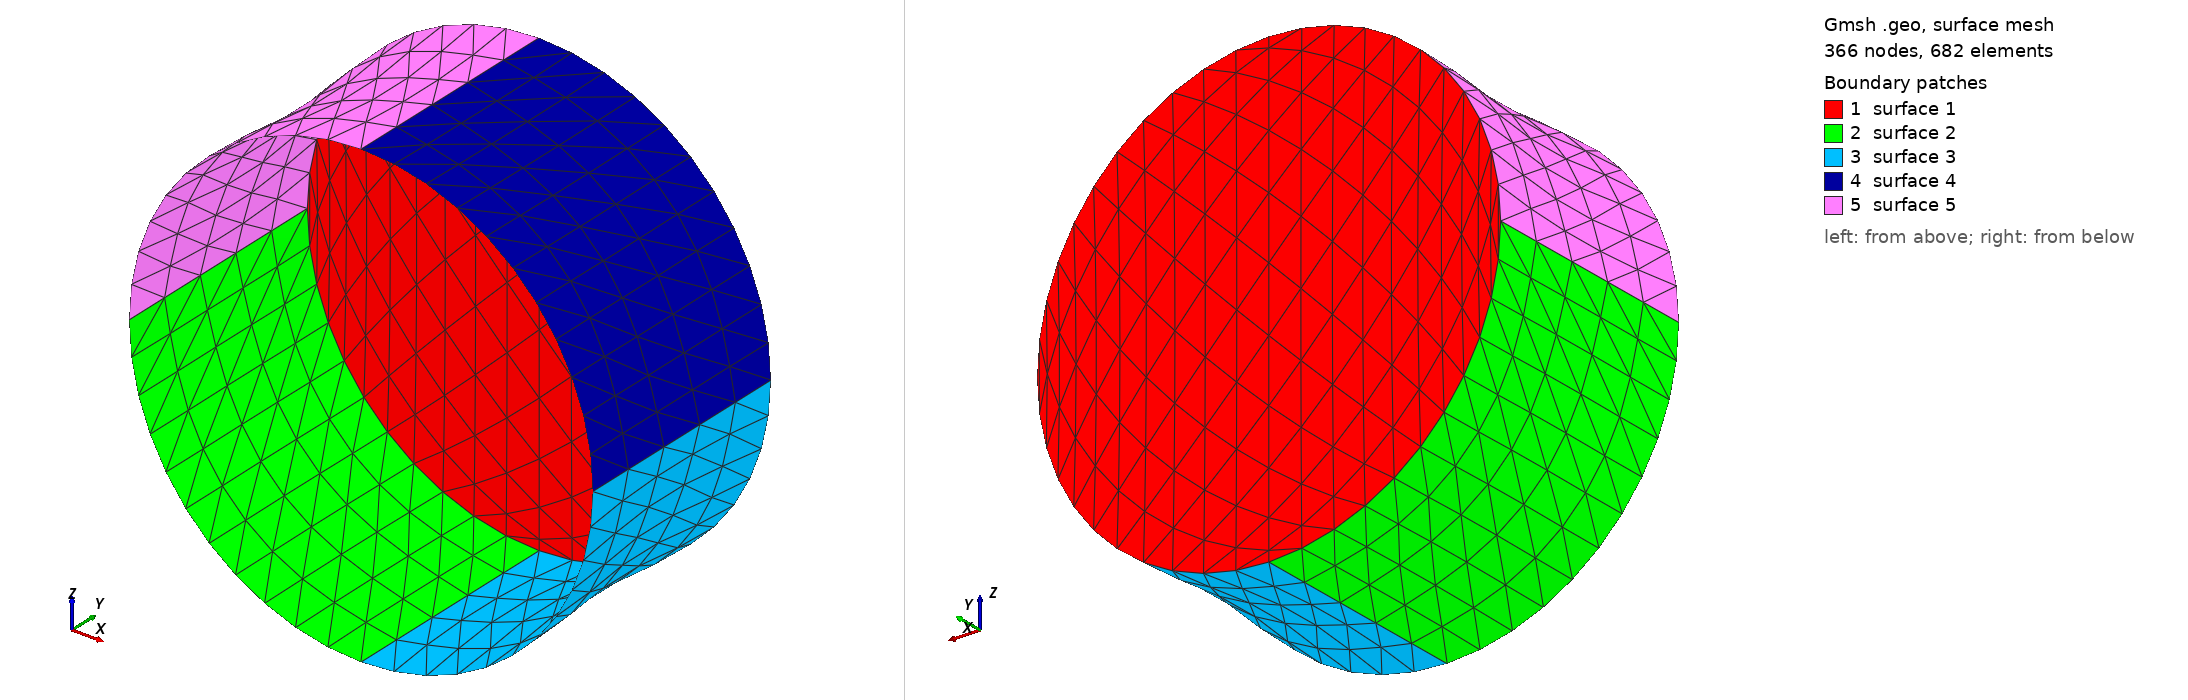

Gmsh geometry script, surface-meshed: 366 nodes, 682 surface elements. Boundary patches (legend numbers): 1 surface 1, 2 surface 2, 3 surface 3, 4 surface 4, 5 surface 5. Left view from above one corner, right view from below the opposite corner. The script declares no physical surfaces, so the legend lists its geometric surfaces. The drawing asked Gmsh for element sizes between 1% and 20% of the model's largest extent; the script's own settings can give other sizes.

=== top_cyl.geo (drawn) ===
// 0.Set Kernel
//SetFactory("Built-in");
SetFactory("OpenCASCADE");

// 1.Variables 
a = 0.0065;
b = 0.0065;
v = 0.0087;
s_in = 0.0033;


r_cyl_top = a; // Radius of the top cylinder inside the inner basket, reference drawing (a), unit: m
h_cyl_top = b; // Height of the top cylinder inside the inner basket, reference drawing (b), unit: m
cyl_top_lo_y = -(s_in+v+b); // Reference drawing: -((v+b) + s_in)
cyl_top_hi_y = -(s_in+v); // Reference drawing: -((v) + s_in)

// Points definition
// Top circle points (Pi/2 degrees each, 4 circles)
Point(1) = {-r_cyl_top, cyl_top_hi_y, 0, 1};
Point(2) = {0, cyl_top_hi_y, -r_cyl_top, 1};
Point(3) = {r_cyl_top, cyl_top_hi_y, 0, 1};
Point(4) = {0, cyl_top_hi_y, r_cyl_top, 1};
Point(5) = {0, cyl_top_hi_y, 0, 1};
// Bottom circle points (Pi/2 degrees each, 4 circles)
Point(6) = {-r_cyl_top, cyl_top_lo_y, 0, 1};
Point(7) = {0, cyl_top_lo_y, -r_cyl_top, 1};
Point(8) = {r_cyl_top, cyl_top_lo_y, 0, 1};
Point(9) = {0, cyl_top_lo_y, r_cyl_top, 1};
Point(10) = {0, cyl_top_lo_y, 0, 1};

// Circles and lines definition (8 circles, 4 lines)
// Top circles
Circle(1) = {1, 5, 2}; // Top circle 1
Circle(2) = {2, 5, 3}; // Top circle 2
Circle(3) = {3, 5, 4}; // Top circle 3
Circle(4) = {4, 5, 1}; // Top circle 4
// Bottom circles
Circle(5) = {6, 10, 7}; // Top circle 1
Circle(6) = {7, 10, 8}; // Top circle 2
Circle(7) = {8, 10, 9}; // Top circle 3
Circle(8) = {9, 10, 6}; // Top circle 4
// Lines
Line(9) = {1, 6}; // Line 1
Line(10) = {2, 7}; // Line 2
Line(11) = {3, 8}; // Line 3
Line(12) = {4, 9}; // Line 4

// Curve loops
Curve Loop(1) = {1, 2, 3, 4}; // Top full circle 
Curve Loop(2) = {-9, 1, 10, -5}; // First side wall of the cylinder, back left
Curve Loop(3) = {-10, 2, 11, -6}; // Second side wall of the cylinder, back right
Curve Loop(4) = {-11, 3, 12, -7}; // Third side wall of the cylinder, front right
Curve Loop(5) = {-12, 4, 9, -8}; // Fourth side wall of the cylinder, front left
//Curve Loop(6) = {5, 6, 7, 8};  // Bottom full circle

// Surfaces
Surface(1) = {1}; // Top full circle surface
Surface(2) = {2}; // First side wall of the cylinder, back left
Surface(3) = {3}; // Second side wall of the cylinder, back right
Surface(4) = {4}; // Third side wall of the cylinder, front right
Surface(5) = {5}; // Fourth side wall of the cylinder, front left
//Surface(6) = {6}; // Bottom full circle

// Mesh progression and number of mesh nodes definition // Change here for updating mesh quality!!!
// Side walls of the cylinder
ver_side = 6; 				// Number of nodes on the side wall of the cylinder in vertical direction
ver_bump_side = 1; 			// Bump progression of nodes on the side wall of the cylinder in vertical direction
// Circles
hor_cir = 12; 				       // Number of nodes on the circle in horizontal direction
hor_bump_cir = 1; 		       // Bump progression of nodes on the circle in horizontal direction


// Tranfinite curves
Transfinite Curve {1} =  hor_cir Using Bump hor_bump_cir;
Transfinite Curve {2} =  hor_cir Using Bump hor_bump_cir;
Transfinite Curve {3} =  hor_cir Using Bump hor_bump_cir;
Transfinite Curve {4} =  hor_cir Using Bump hor_bump_cir;
Transfinite Curve {5} =  hor_cir Using Bump hor_bump_cir;
Transfinite Curve {6} =  hor_cir Using Bump hor_bump_cir;
Transfinite Curve {7} =  hor_cir Using Bump hor_bump_cir;
Transfinite Curve {8} =  hor_cir Using Bump hor_bump_cir;
Transfinite Curve {9} =  ver_side Using Bump ver_bump_side;
Transfinite Curve {10} =  ver_side Using Bump ver_bump_side;
Transfinite Curve {11} =  ver_side Using Bump ver_bump_side;
Transfinite Curve {12} =  ver_side Using Bump ver_bump_side;

// Transfinite surfaces (Uses boundary points not the curve or loops)
Transfinite Surface(1) = {1, 2, 3, 4}; // Top full circle 
Transfinite Surface(2) = {6, 1, 2, 7}; // First side wall of the cylinder, back left
Transfinite Surface(3) = {7, 2, 3, 8}; // Second side wall of the cylinder, back right
Transfinite Surface(4) = {8, 3, 4, 9}; // Third side wall of the cylinder, front right
Transfinite Surface(5) = {6, 1, 4, 9}; // Fourth side wall of the cylinder, front left
//Transfinite Surface(6) = {6, 7, 8, 9};  // Bottom full circle

// Meshing algorithm
Mesh.Algorithm = 5; // 5 is Delunay for triangles
